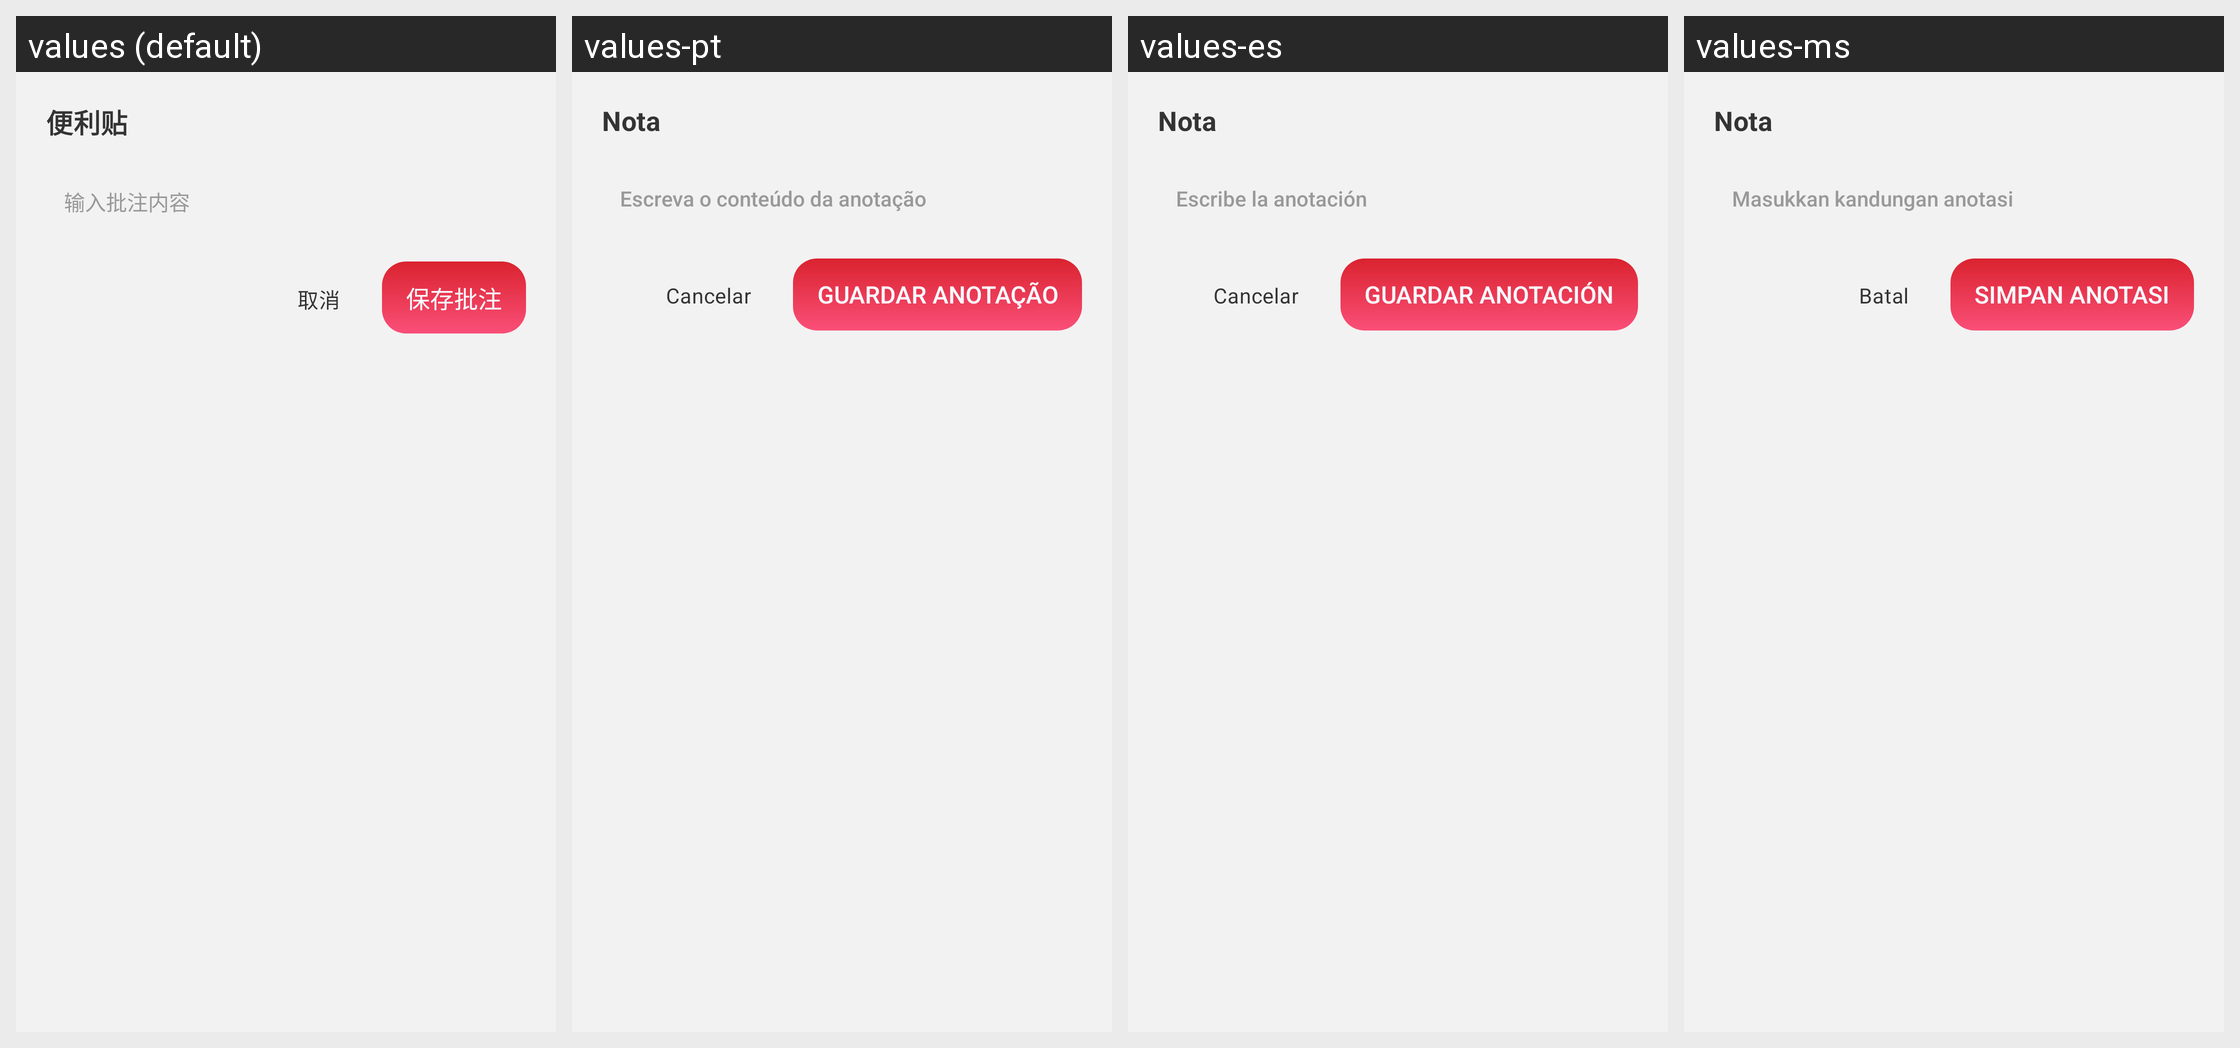

The same Android screen rendered under several of its app's locales, left to right. List the strings drawn on it with the default value and each locale's translation.
Android screen res/layout/preview_note_dialog.xml rendered under 4 locales, left to right: values (default), values-pt, values-es, values-ms. Device: Nexus 5 (rendered at 1080×1920; each locale shown at half size, 540×960, under a caption strip naming it); theme Theme.PdfReader.
Other locales in the repository, not shown: values-ar, values-de, values-en, values-fr, values-ja, values-ko, values-ru, values-zh-rTW.
Strings drawn on this screen, with the default value and each locale's value (text and hints the layout hard-codes, and strings that could not be matched under every locale, appear in the picture but are not listed):

preview_tool_note
  values: 便利贴
  values-pt: Nota
  values-es: Nota
  values-ms: Nota

preview_note_hint
  values: 输入批注内容
  values-pt: Escreva o conteúdo da anotação
  values-es: Escribe la anotación
  values-ms: Masukkan kandungan anotasi

cancel
  values: 取消
  values-pt: Cancelar
  values-es: Cancelar
  values-ms: Batal

preview_note_save
  values: 保存批注
  values-pt: Guardar anotação
  values-es: Guardar anotación
  values-ms: Simpan anotasi
